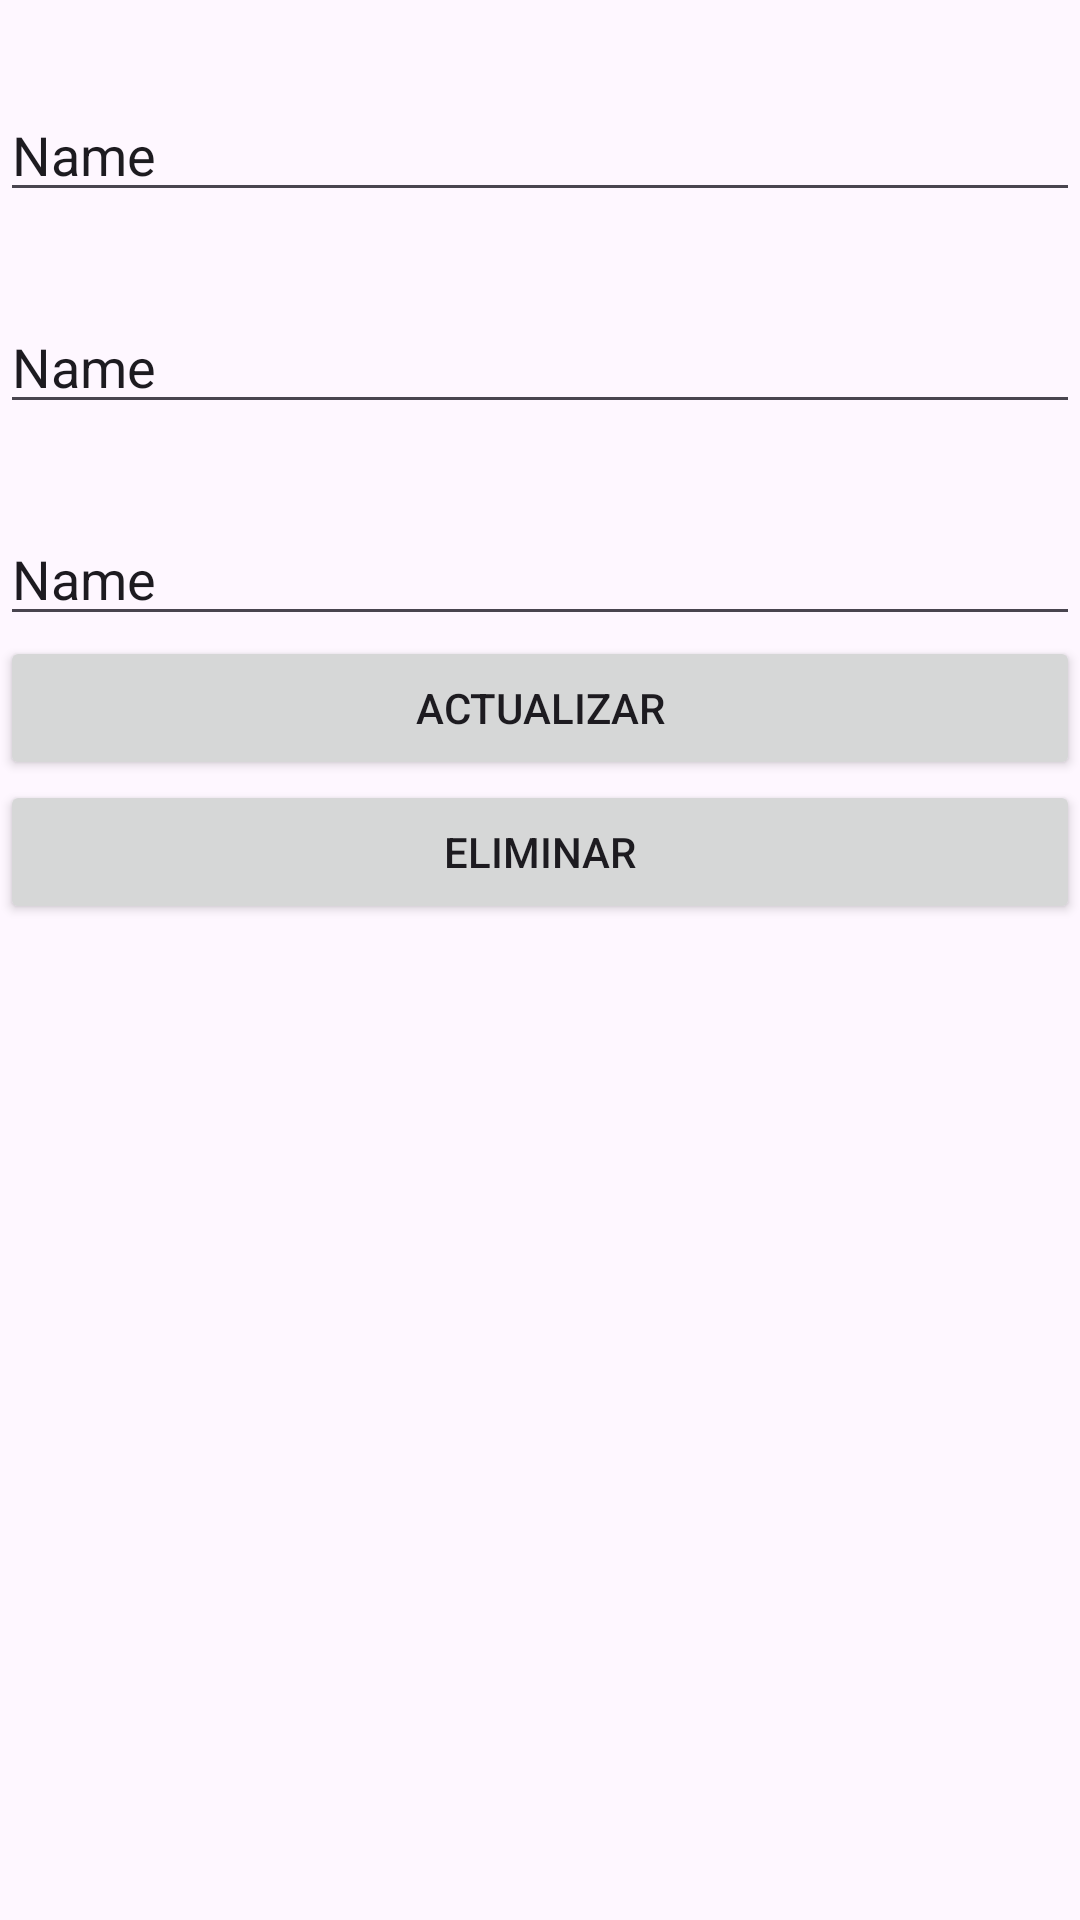

Here is an Android app screen rendered from its layout file. Give the layout XML and the strings, colors and styles it references.
<!-- AndroidManifest.xml: application theme Theme.GestorLibrosSQLite -->
<!-- res/layout/activity_edicion.xml -->
<?xml version="1.0" encoding="utf-8"?>
<LinearLayout xmlns:android="http://schemas.android.com/apk/res/android"
    xmlns:app="http://schemas.android.com/apk/res-auto"
    xmlns:tools="http://schemas.android.com/tools"
    android:layout_width="match_parent"
    android:layout_height="match_parent"
    android:orientation="vertical"
    tools:context="">

    <TextView
        android:id="@+id/textView4"
        android:layout_width="match_parent"
        android:layout_height="wrap_content"
        android:text=""
        android:textSize="22sp" />

    <EditText
        android:id="@+id/edtcod"
        android:layout_width="match_parent"
        android:layout_height="wrap_content"
        android:ems="10"
        android:inputType="textPersonName"
        android:text="Name" />

    <TextView
        android:id="@+id/textView5"
        android:layout_width="match_parent"
        android:layout_height="wrap_content"
        android:text=""
        android:textSize="22sp" />

    <EditText
        android:id="@+id/edtnom"
        android:layout_width="match_parent"
        android:layout_height="wrap_content"
        android:ems="10"
        android:inputType="textPersonName"
        android:text="Name" />

    <TextView
        android:id="@+id/textView6"
        android:layout_width="match_parent"
        android:layout_height="wrap_content"
        android:text=""
        android:textSize="22sp" />

    <EditText
        android:id="@+id/edtprg"
        android:layout_width="match_parent"
        android:layout_height="wrap_content"
        android:ems="10"
        android:inputType="textPersonName"
        android:text="Name" />

    <Button
        android:id="@+id/btnactualizar"
        android:layout_width="match_parent"
        android:layout_height="wrap_content"
        android:text="ACTUALIZAR" />

    <Button
        android:id="@+id/btneliminar"
        android:layout_width="match_parent"
        android:layout_height="wrap_content"
        android:text="ELIMINAR" />
</LinearLayout>
<!-- resources referenced by this layout -->
<resources>
  <style name="Theme.GestorLibrosSQLite" parent="Base.Theme.GestorLibrosSQLite" />
  <style name="Base.Theme.GestorLibrosSQLite" parent="Theme.Material3.DayNight.NoActionBar">
          
          
      </style>
</resources>
